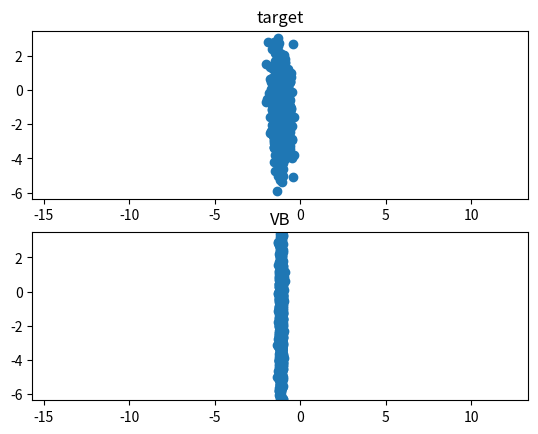

The script that saved this image:
import numpy as np
import matplotlib.pyplot as plt

mu = np.random.randn(2)
m = np.zeros(2)
A = np.random.randn(2,2)
Sigma  = A.T.dot(A)
Lambda = np.linalg.inv(Sigma)
eps = 1e-4
num = 1000
ans = np.random.multivariate_normal(mu,Sigma,num)
plt.subplot(211)
plt.title("target")
plt.axis("equal")
plt.scatter(ans[:,0],ans[:,1])
xlim = plt.xlim()
ylim = plt.ylim()

while True:
    old_m = m.copy()
    m[0] = mu[0] - (m[1]-mu[1])*Lambda[0,1]/Lambda[0,0]
    m[1] = mu[1] - (m[0]-mu[0])*Lambda[0,1]/Lambda[1,1]
    x = np.random.normal(m[0],1/Lambda[0,0],num)
    y = np.random.normal(m[1],1/Lambda[1,1],num)
    if np.linalg.norm(m-old_m) < eps:
        plt.subplot(212)
        plt.title("VB")
        plt.axis("equal")
        plt.xlim(xlim)
        plt.ylim(ylim)
        plt.scatter(x,y)
        plt.savefig("result05.eps")
        break
